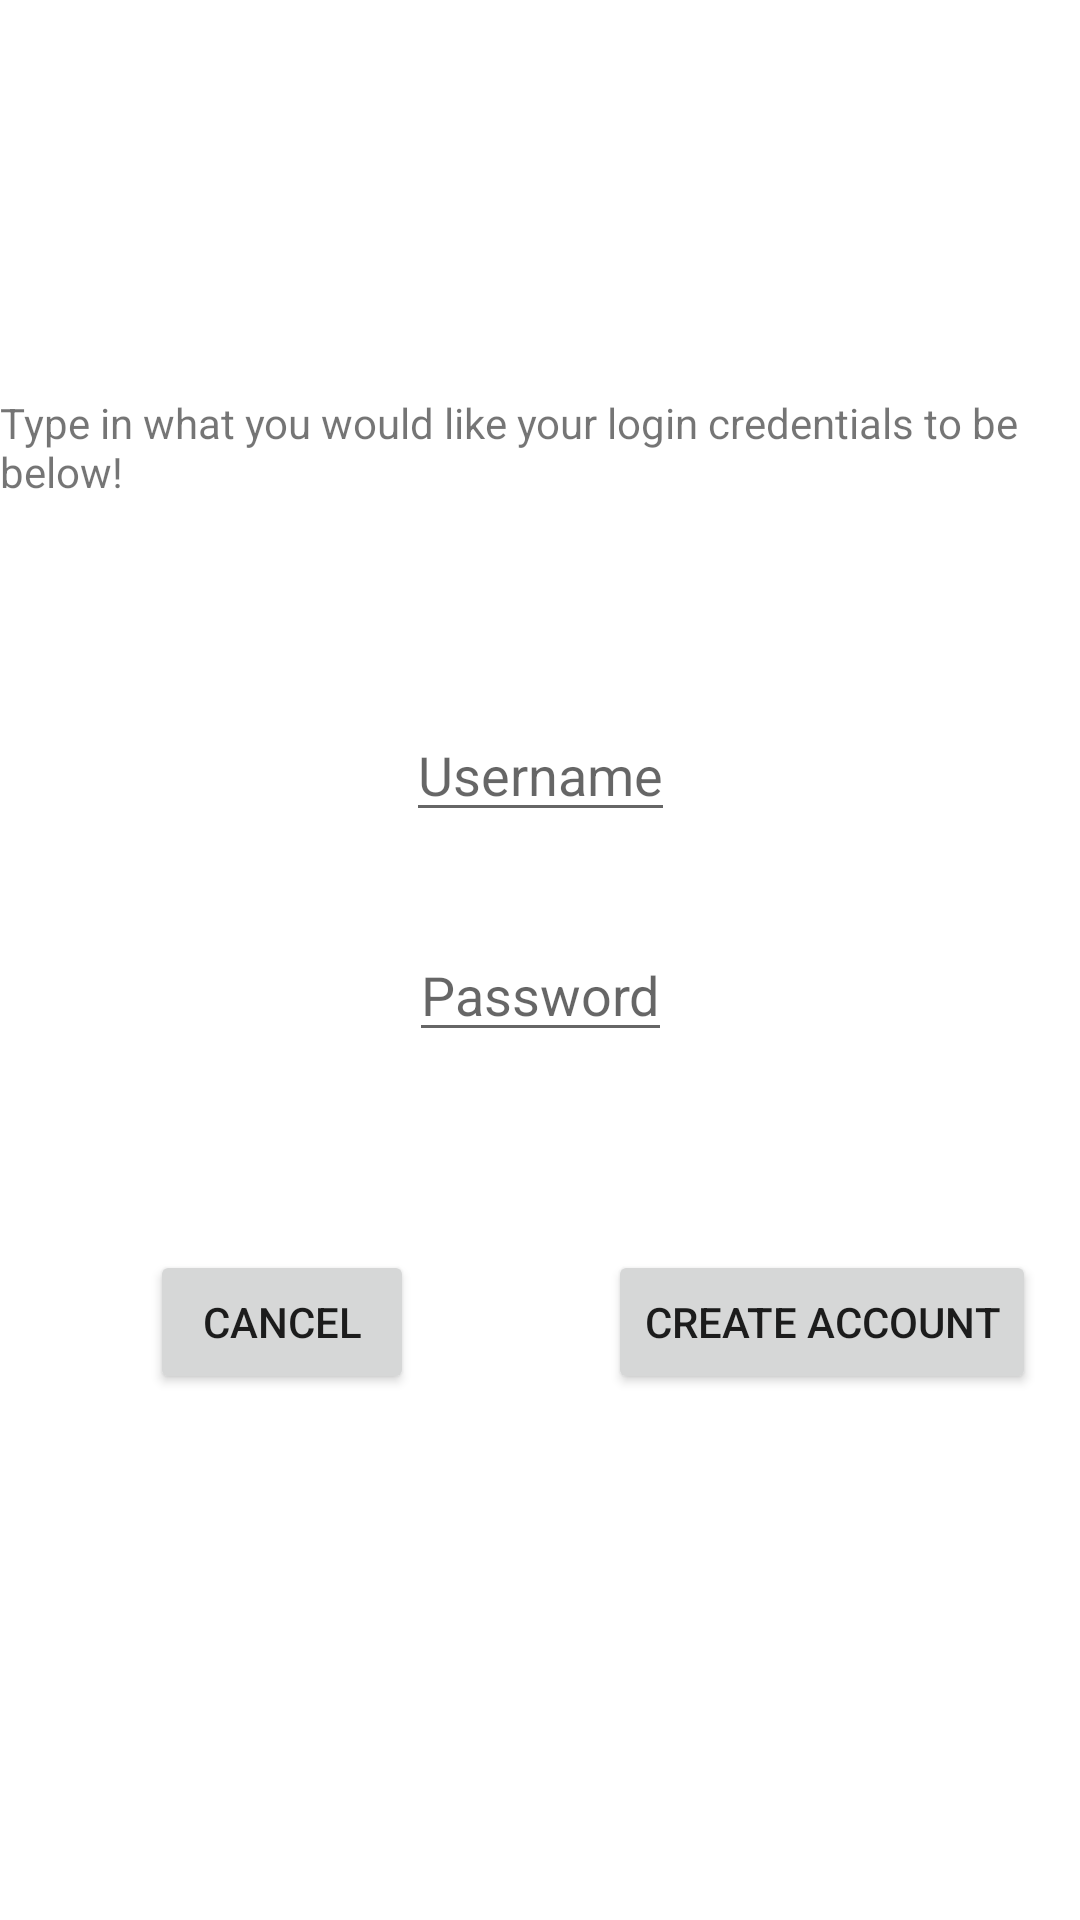

Android layout source for this screen:
<!-- AndroidManifest.xml: application theme Theme.InsulinApp -->
<!-- res/layout/activity_create_page.xml -->
<?xml version="1.0" encoding="utf-8"?>
<androidx.constraintlayout.widget.ConstraintLayout xmlns:android="http://schemas.android.com/apk/res/android"
    xmlns:app="http://schemas.android.com/apk/res-auto"
    xmlns:tools="http://schemas.android.com/tools"
    android:layout_width="match_parent"
    android:layout_height="match_parent"
    tools:context=".createPage">

    <TextView
        android:id="@+id/welcomeView"
        android:layout_width="wrap_content"
        android:layout_height="wrap_content"
        android:text="Type in what you would like your login credentials to be below!"
        app:layout_constraintBottom_toBottomOf="parent"
        app:layout_constraintEnd_toEndOf="parent"
        app:layout_constraintHorizontal_bias="0.695"
        app:layout_constraintStart_toStartOf="parent"
        app:layout_constraintTop_toTopOf="parent"
        app:layout_constraintVertical_bias="0.217" />

    <EditText
        android:id="@+id/userNameCreate"
        android:layout_width="wrap_content"
        android:layout_height="wrap_content"
        android:hint="Username"
        app:layout_constraintBottom_toTopOf="@+id/passwordCreate"
        app:layout_constraintEnd_toEndOf="parent"
        app:layout_constraintHorizontal_bias="0.501"
        app:layout_constraintStart_toStartOf="parent"
        app:layout_constraintTop_toBottomOf="@+id/welcomeView"
        app:layout_constraintVertical_bias="0.685" />

    <EditText
        android:id="@+id/passwordCreate"
        android:layout_width="wrap_content"
        android:layout_height="wrap_content"
        android:hint="Password"
        android:inputType="textPassword"
        app:layout_constraintBottom_toBottomOf="parent"
        app:layout_constraintEnd_toEndOf="parent"
        app:layout_constraintHorizontal_bias="0.501"
        app:layout_constraintStart_toStartOf="parent"
        app:layout_constraintTop_toBottomOf="@+id/welcomeView"
        app:layout_constraintVertical_bias="0.33" />

    <Button
        android:id="@+id/cancelButton"
        android:layout_width="wrap_content"
        android:layout_height="wrap_content"
        android:text="CANCEL"
        app:layout_constraintBottom_toBottomOf="parent"
        app:layout_constraintEnd_toStartOf="@+id/createButton"
        app:layout_constraintHorizontal_bias="0.436"
        app:layout_constraintStart_toStartOf="parent"
        app:layout_constraintTop_toBottomOf="@+id/passwordCreate"
        app:layout_constraintVertical_bias="0.274" />

    <Button
        android:id="@+id/createButton"
        android:layout_width="wrap_content"
        android:layout_height="wrap_content"
        android:text="CREATE ACCOUNT"
        app:layout_constraintBottom_toBottomOf="parent"
        app:layout_constraintEnd_toEndOf="parent"
        app:layout_constraintHorizontal_bias="0.933"
        app:layout_constraintStart_toStartOf="parent"
        app:layout_constraintTop_toBottomOf="@+id/passwordCreate"
        app:layout_constraintVertical_bias="0.274" />
</androidx.constraintlayout.widget.ConstraintLayout>
<!-- resources referenced by this layout -->
<resources>
  <style name="Theme.InsulinApp" parent="Theme.MaterialComponents.DayNight.DarkActionBar">
          
          <item name="colorPrimary">@color/purple_500</item>
          <item name="colorPrimaryVariant">@color/purple_700</item>
          <item name="colorOnPrimary">@color/white</item>
          
          <item name="colorSecondary">@color/teal_200</item>
          <item name="colorSecondaryVariant">@color/teal_700</item>
          <item name="colorOnSecondary">@color/black</item>
          
          <item name="android:statusBarColor" tools:targetApi="l">?attr/colorPrimaryVariant</item>
          
      </style>
  <!-- not gathered from this repository: default colours our renderer supplied (Android Studio template values) -->
  <color name="purple_500">#FF6200EE</color>
  <color name="purple_700">#FF3700B3</color>
  <color name="teal_200">#FF03DAC5</color>
  <color name="teal_700">#FF018786</color>
  <color name="black">#FF000000</color>
  <color name="white">#FFFFFFFF</color>
</resources>
